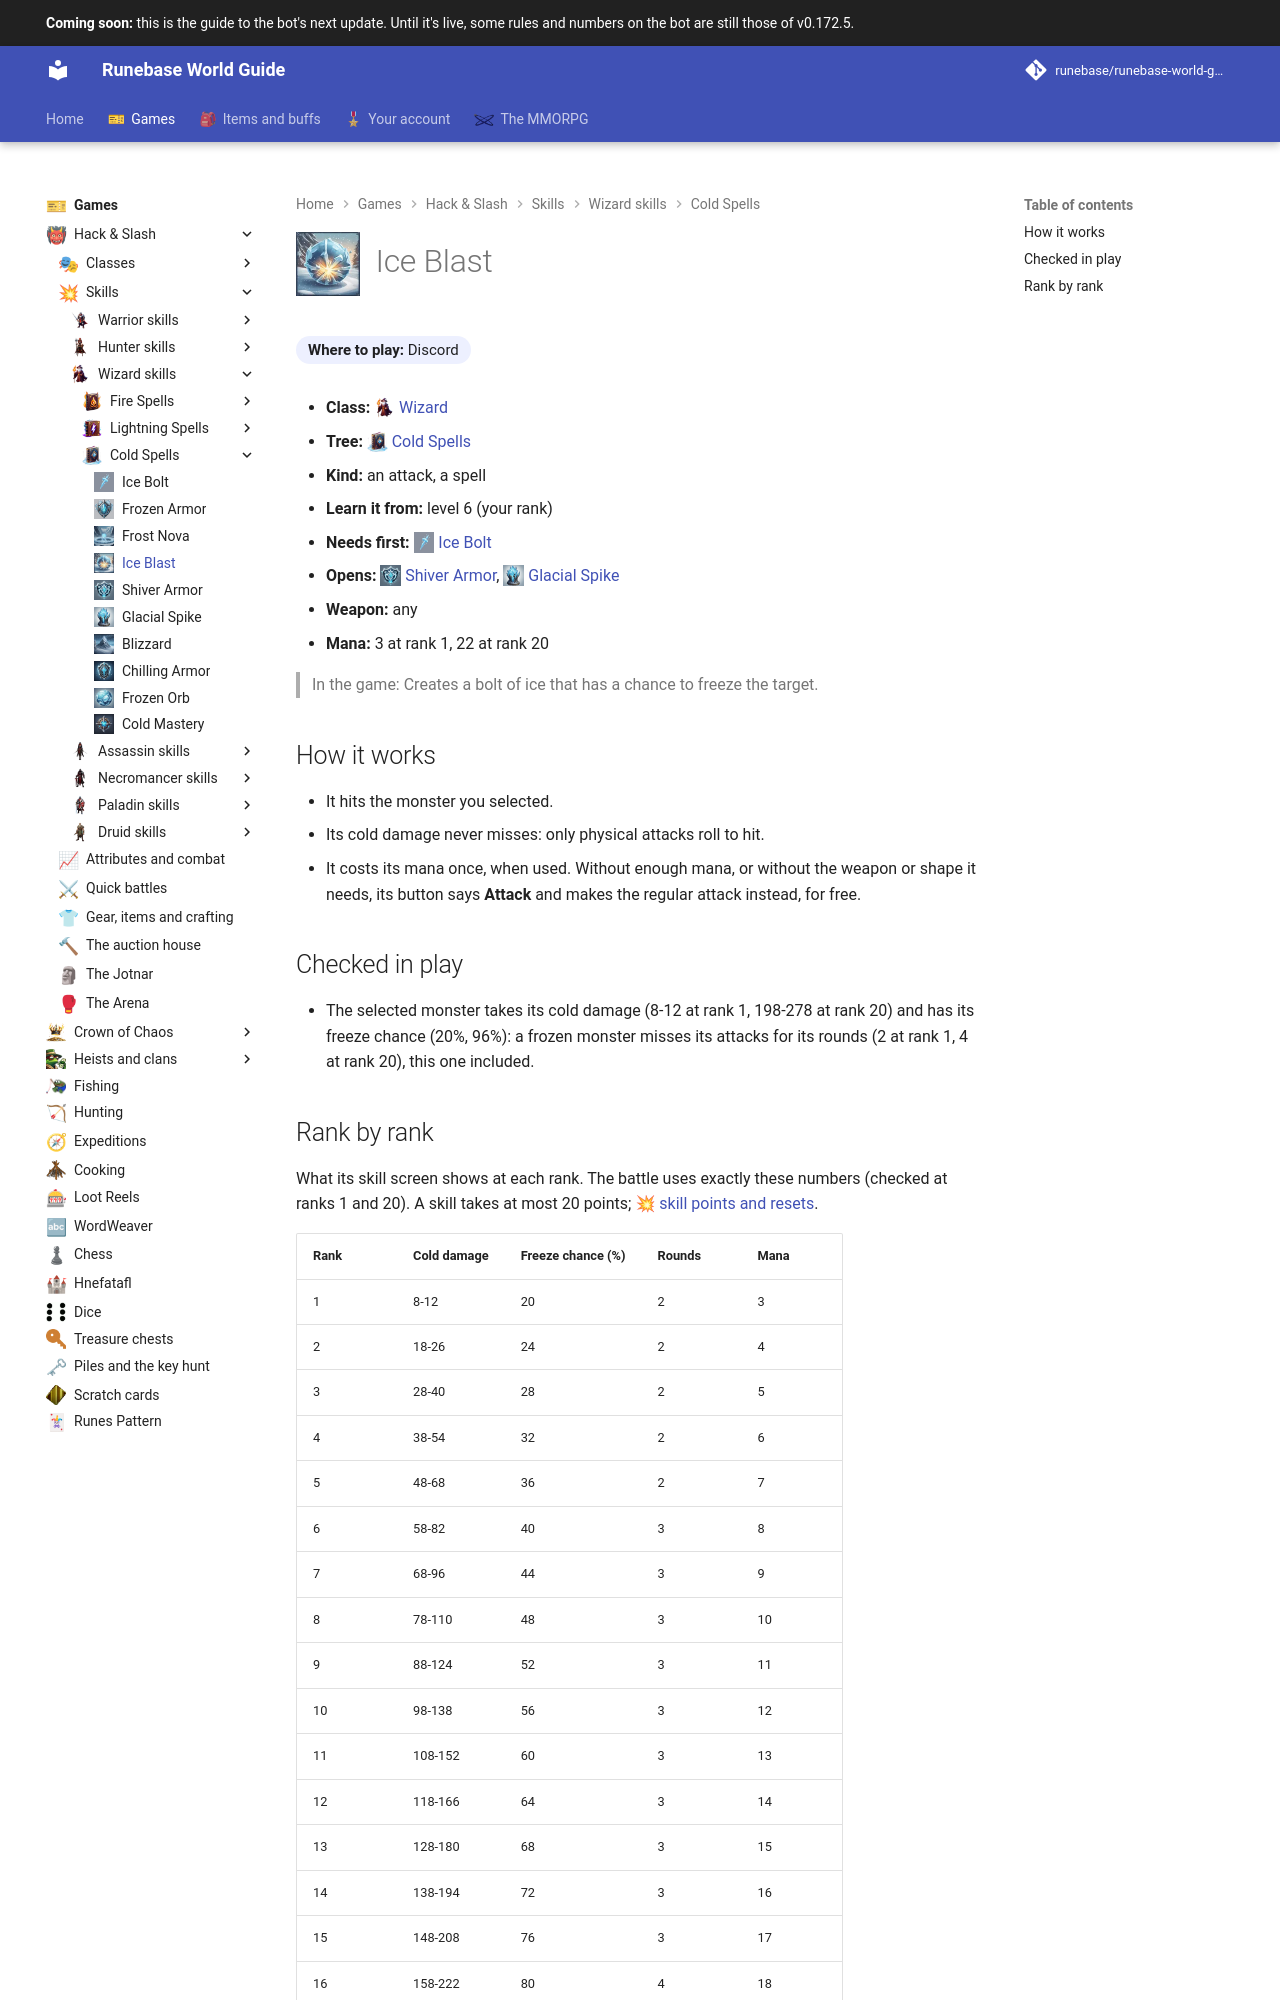

repository: Runebase/runebase-world-guide · page: next/games/hack-and-slash/skills/wizard/cold-spells/ice-blast/index.html · generator: mkdocs

---
title: "Ice Blast"
icon: guide/nav
nav_icon: "assets/icons/skill/wizard/ice-blast.webp"
---

# ![Ice Blast](../../../../../assets/icons/skill/wizard/ice-blast.webp){ .gi .gi-title width="64" height="64" loading="lazy" } Ice Blast

**Where to play:** Discord
{ .where-to-play }

- **Class:** <span class="gi-m">![](../../../../../assets/icons/class/wizard.webp){ .gi .gi-mention width="20" height="20" loading="lazy" }&nbsp;[Wizard](../../../classes/wizard.md)</span>
- **Tree:** <span class="gi-m">![](../../../../../assets/icons/skill-tree/cold-spells.webp){ .gi .gi-mention width="20" height="20" loading="lazy" }&nbsp;[Cold Spells](index.md)</span>
- **Kind:** an attack, a spell
- **Learn it from:** level 6 (your rank)
- **Needs first:** <span class="gi-m">![](../../../../../assets/icons/skill/wizard/ice-bolt.webp){ .gi .gi-mention width="20" height="20" loading="lazy" }&nbsp;[Ice Bolt](ice-bolt.md)</span>
- **Opens:** <span class="gi-m">![](../../../../../assets/icons/skill/wizard/shiver-armor.webp){ .gi .gi-mention width="20" height="20" loading="lazy" }&nbsp;[Shiver Armor](shiver-armor.md)</span>, <span class="gi-m">![](../../../../../assets/icons/skill/wizard/glacial-spike.webp){ .gi .gi-mention width="20" height="20" loading="lazy" }&nbsp;[Glacial Spike](glacial-spike.md)</span>
- **Weapon:** any
- **Mana:** 3 at rank 1, 22 at rank 20

> In the game: Creates a bolt of ice that has a chance to freeze the target.

## How it works

- It hits the monster you selected.
- Its cold damage never misses: only physical attacks roll to hit.
- It costs its mana once, when used. Without enough mana, or without the weapon or shape it needs, its button says **Attack** and makes the regular attack instead, for free.

## Checked in play

- The selected monster takes its cold damage (8-12 at rank 1, 198-278 at rank 20) and has its freeze chance (20%, 96%): a frozen monster misses its attacks for its rounds (2 at rank 1, 4 at rank 20), this one included.
